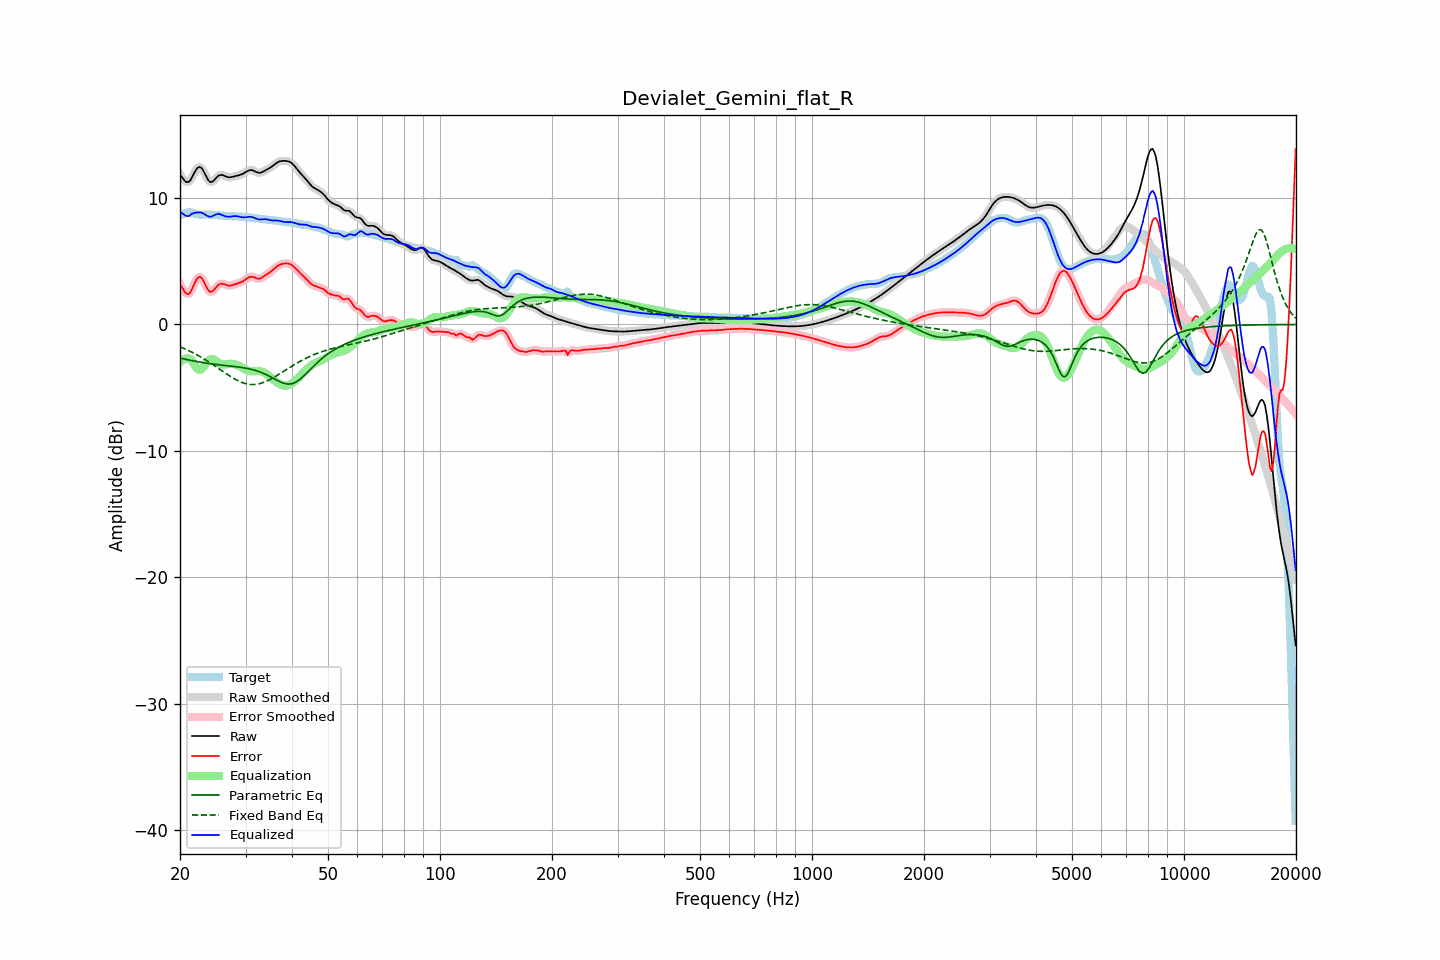

Values plotted in this chart, from the file beside it:
frequency, raw, error, smoothed, error_smoothed, equalization, parametric_eq, fixed_band_eq, equalized_raw, equalized_smoothed, target
20.00, 11.86, 3.21, 11.89, 3.24, -2.97, -2.66, -1.77, 8.89, 8.92, 8.66
20.20, 11.69, 3.00, 11.66, 2.96, -2.86, -2.69, -1.82, 8.83, 8.81, 8.69
20.40, 11.52, 2.78, 11.49, 2.74, -2.77, -2.72, -1.87, 8.75, 8.72, 8.73
20.61, 11.36, 2.57, 11.37, 2.58, -2.71, -2.75, -1.93, 8.64, 8.65, 8.79
20.81, 11.27, 2.43, 11.27, 2.44, -2.69, -2.77, -1.98, 8.58, 8.59, 8.83
21.02, 11.26, 2.40, 11.26, 2.40, -2.69, -2.80, -2.04, 8.57, 8.57, 8.86
21.23, 11.33, 2.46, 11.35, 2.48, -2.72, -2.83, -2.10, 8.61, 8.63, 8.87
21.44, 11.52, 2.66, 11.53, 2.68, -2.79, -2.85, -2.17, 8.74, 8.75, 8.86
21.66, 11.77, 2.95, 11.77, 2.94, -2.99, -2.88, -2.23, 8.79, 8.78, 8.82
21.87, 12.03, 3.24, 12.02, 3.24, -3.20, -2.90, -2.30, 8.83, 8.82, 8.78
22.09, 12.24, 3.49, 12.24, 3.50, -3.39, -2.92, -2.37, 8.85, 8.85, 8.74
22.31, 12.40, 3.68, 12.39, 3.68, -3.53, -2.95, -2.44, 8.87, 8.86, 8.71
22.54, 12.46, 3.77, 12.45, 3.76, -3.59, -2.97, -2.51, 8.87, 8.86, 8.69
22.76, 12.42, 3.74, 12.41, 3.72, -3.57, -2.99, -2.58, 8.85, 8.84, 8.69
22.99, 12.28, 3.59, 12.27, 3.58, -3.47, -3.01, -2.66, 8.82, 8.80, 8.69
23.22, 12.05, 3.34, 12.05, 3.35, -3.31, -3.03, -2.73, 8.74, 8.74, 8.70
23.45, 11.79, 3.08, 11.79, 3.08, -3.13, -3.05, -2.81, 8.66, 8.66, 8.71
23.69, 11.54, 2.84, 11.54, 2.84, -2.95, -3.07, -2.89, 8.59, 8.59, 8.71
23.92, 11.35, 2.65, 11.36, 2.66, -2.82, -3.09, -2.97, 8.53, 8.55, 8.70
24.16, 11.26, 2.57, 11.27, 2.58, -2.74, -3.11, -3.06, 8.52, 8.54, 8.69
24.40, 11.28, 2.60, 11.29, 2.61, -2.72, -3.12, -3.14, 8.56, 8.57, 8.68
24.65, 11.38, 2.71, 11.38, 2.71, -2.76, -3.14, -3.23, 8.62, 8.62, 8.67
24.89, 11.53, 2.87, 11.52, 2.86, -2.84, -3.16, -3.31, 8.69, 8.69, 8.66
25.14, 11.66, 3.02, 11.66, 3.02, -2.94, -3.17, -3.40, 8.73, 8.73, 8.65
25.39, 11.79, 3.15, 11.77, 3.13, -3.03, -3.19, -3.49, 8.75, 8.74, 8.64
25.65, 11.82, 3.20, 11.82, 3.20, -3.11, -3.20, -3.57, 8.71, 8.71, 8.62
25.91, 11.83, 3.22, 11.83, 3.22, -3.16, -3.21, -3.66, 8.67, 8.67, 8.61
26.16, 11.79, 3.20, 11.79, 3.20, -3.18, -3.23, -3.75, 8.62, 8.62, 8.59
26.43, 11.74, 3.16, 11.74, 3.16, -3.17, -3.24, -3.84, 8.57, 8.57, 8.58
26.69, 11.69, 3.11, 11.69, 3.11, -3.15, -3.26, -3.92, 8.54, 8.54, 8.57
26.96, 11.65, 3.08, 11.66, 3.08, -3.13, -3.27, -4.01, 8.52, 8.53, 8.57
27.23, 11.64, 3.07, 11.65, 3.08, -3.12, -3.28, -4.09, 8.53, 8.53, 8.57
27.50, 11.66, 3.09, 11.66, 3.09, -3.11, -3.30, -4.17, 8.55, 8.55, 8.57
27.77, 11.69, 3.13, 11.69, 3.12, -3.13, -3.31, -4.24, 8.57, 8.56, 8.56
28.05, 11.72, 3.17, 11.72, 3.17, -3.15, -3.33, -4.32, 8.57, 8.57, 8.56
28.33, 11.76, 3.21, 11.75, 3.21, -3.19, -3.34, -4.38, 8.57, 8.57, 8.55
28.62, 11.79, 3.25, 11.79, 3.25, -3.24, -3.36, -4.45, 8.55, 8.55, 8.54
28.90, 11.82, 3.29, 11.82, 3.29, -3.30, -3.38, -4.51, 8.52, 8.52, 8.53
29.19, 11.86, 3.34, 11.86, 3.34, -3.36, -3.39, -4.56, 8.50, 8.50, 8.52
29.48, 11.91, 3.40, 11.92, 3.40, -3.44, -3.41, -4.61, 8.48, 8.48, 8.52
29.78, 11.99, 3.48, 11.99, 3.48, -3.51, -3.43, -4.65, 8.48, 8.48, 8.51
30.08, 12.07, 3.57, 12.07, 3.57, -3.58, -3.46, -4.69, 8.48, 8.49, 8.50
30.38, 12.14, 3.66, 12.14, 3.66, -3.64, -3.48, -4.71, 8.51, 8.50, 8.48
30.68, 12.20, 3.74, 12.20, 3.73, -3.68, -3.51, -4.73, 8.52, 8.52, 8.46
30.99, 12.22, 3.77, 12.22, 3.77, -3.71, -3.54, -4.75, 8.51, 8.51, 8.45
31.30, 12.20, 3.77, 12.20, 3.77, -3.71, -3.57, -4.75, 8.49, 8.49, 8.43
31.61, 12.16, 3.74, 12.15, 3.73, -3.71, -3.60, -4.75, 8.45, 8.45, 8.42
31.93, 12.09, 3.68, 12.09, 3.68, -3.70, -3.64, -4.74, 8.39, 8.39, 8.41
32.24, 12.03, 3.64, 12.03, 3.64, -3.69, -3.68, -4.72, 8.35, 8.35, 8.39
32.57, 12.00, 3.62, 12.00, 3.63, -3.68, -3.72, -4.70, 8.31, 8.32, 8.38
32.89, 12.00, 3.65, 12.01, 3.65, -3.70, -3.77, -4.67, 8.31, 8.31, 8.36
33.22, 12.05, 3.71, 12.05, 3.71, -3.73, -3.82, -4.63, 8.32, 8.32, 8.34
33.55, 12.11, 3.79, 12.11, 3.79, -3.78, -3.87, -4.58, 8.33, 8.33, 8.32
33.89, 12.19, 3.88, 12.18, 3.88, -3.85, -3.93, -4.53, 8.33, 8.33, 8.31
34.23, 12.26, 3.96, 12.26, 3.96, -3.94, -3.99, -4.48, 8.32, 8.31, 8.29
34.57, 12.33, 4.05, 12.33, 4.05, -4.04, -4.06, -4.42, 8.29, 8.29, 8.28
34.92, 12.40, 4.13, 12.40, 4.13, -4.15, -4.12, -4.35, 8.25, 8.26, 8.27
35.27, 12.48, 4.23, 12.49, 4.23, -4.25, -4.19, -4.28, 8.23, 8.23, 8.26
35.62, 12.58, 4.34, 12.58, 4.34, -4.35, -4.26, -4.21, 8.22, 8.22, 8.24
35.97, 12.68, 4.46, 12.68, 4.45, -4.45, -4.33, -4.14, 8.22, 8.22, 8.22
... 635 more rows
